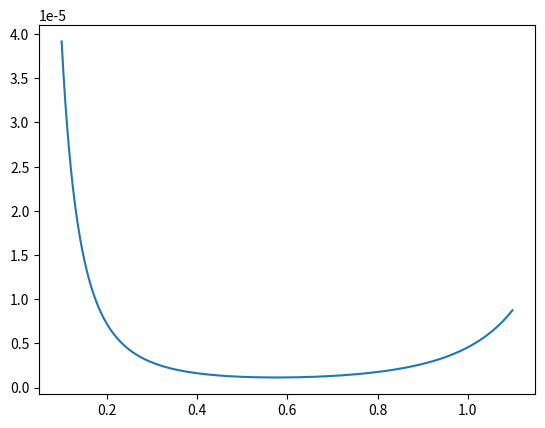

Write the Python code that produced this figure.
# -*- coding: utf-8 -*-
"""
Created on Wed Sep 14 11:57:41 2022

@author: ACER
"""

import numpy as np
import matplotlib.pyplot as plt

#print(np.tan(0))

h = 0.001

x = np.arange(0.1,1.1,h)

def func(x):    
    a= np.tan(x)
    R = (a)**(1/2)
    return R

def progre_orden_2(f,x,h):
    
    Numerador = -3*f(x)  + 4*f(x+h) - f(x+(2*h))
    Denominador = 2*h
    R = Numerador / Denominador
    return R

y = progre_orden_2(func,x,h) 

#plt.plot(x,y)


def derivT(X):
    Nume = (1/np.cos(x)) **2
    tan= np.tan(x)
    tansqr = (tan)**(1/2)
    deno =  2 *  tansqr
    R = Nume / deno
    return R

yt = derivT(x)

DPT = abs(yt - y)


plt.plot(x,DPT)
#plt.plot(x,yt)